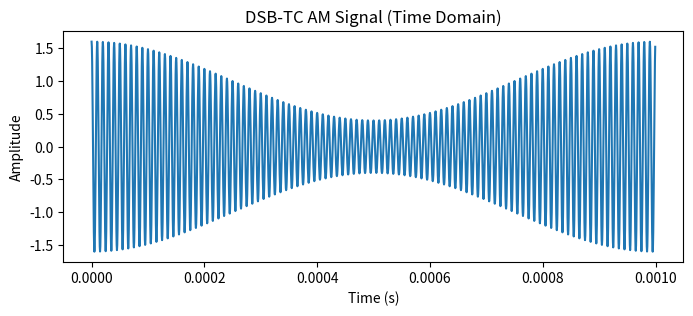
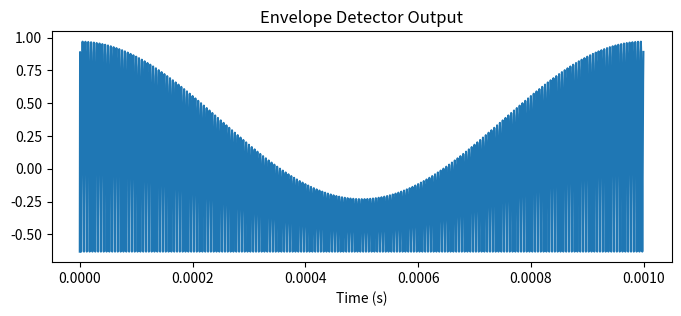
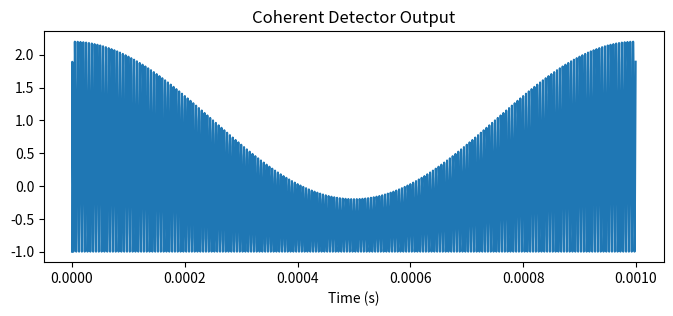

Write the Python code that produced these figures, in order.
import numpy as np
import matplotlib.pyplot as plt
from scipy.fft import fft, fftfreq

# --- Parameters ---
Fs = 2_000_000   # Sampling rate (Hz)
fc = 100_000     # Carrier frequency (Hz)
fm = 1_000       # Message frequency (Hz)
Am, Ac, mu = 1.0, 1.0, 0.6
t = np.arange(0, 0.006, 1/Fs)

# --- Signal Generation ---
m = Am * np.cos(2*np.pi*fm*t)                     # Message
carrier = Ac * np.cos(2*np.pi*fc*t)
s = Ac * (1 + mu * m/Am) * np.cos(2*np.pi*fc*t)  # AM signal

# --- Envelope Detector ---
def rc_lowpass(x, R, C, Fs):
    alpha = 1 / (1 + 1/(2*np.pi*R*C*Fs))
    y = np.zeros_like(x)
    for n in range(1, len(x)):
        y[n] = alpha*x[n] + (1-alpha)*y[n-1]
    return y

tau = 1e-4     # From 1/fc << tau << 1/fm
C_env = 100e-9
R_env = tau / C_env
env = rc_lowpass(np.abs(s), R_env, C_env, Fs)
env -= np.mean(env)

# --- Coherent Demodulation ---
C_lpf, f_cut = 10e-9, 1.5*fm
R_lpf = 1 / (2*np.pi*C_lpf*f_cut)
product = s * 2*np.cos(2*np.pi*fc*t)
lpf = rc_lowpass(product, R_lpf, C_lpf, Fs)
lpf -= np.mean(lpf)

# --- Plots ---
plt.figure(figsize=(8,3))
plt.plot(t[:2000], s[:2000])
plt.title("DSB-TC AM Signal (Time Domain)")
plt.xlabel("Time (s)"); plt.ylabel("Amplitude"); plt.show()

plt.figure(figsize=(8,3))
plt.plot(t[:2000], env[:2000])
plt.title("Envelope Detector Output"); plt.xlabel("Time (s)"); plt.show()

plt.figure(figsize=(8,3))
plt.plot(t[:2000], lpf[:2000])
plt.title("Coherent Detector Output"); plt.xlabel("Time (s)"); plt.show()

# --- Display Component Values ---
print(f"Envelope Detector: R = {R_env:.0f} Ω, C = {C_env:.2e} F, τ = {tau:.2e} s")
print(f"Coherent LPF: R = {R_lpf:.0f} Ω, C = {C_lpf:.2e} F, f_c = {f_cut:.1f} Hz")
